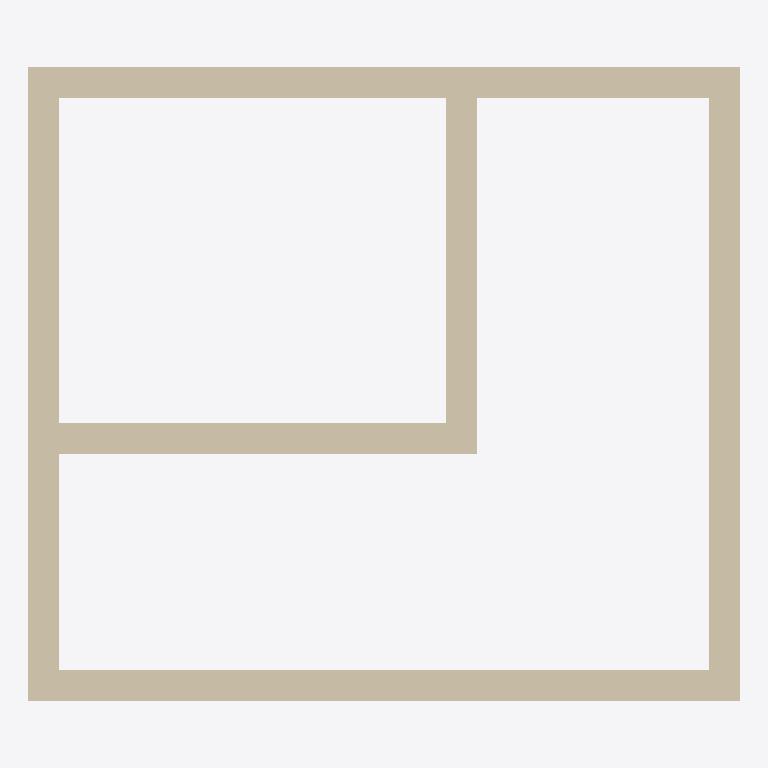
Plan cut of the same IFC building model at storey 'L2' (level 3.00 m, cut at 4.40 m), seen from above with north up, elements coloured by IFC class: 6 walls (beige). No cut surface shows.
Extent 4.6 m × 4.1 m × 3.0 m (x, y, z). Storeys (2): L1 at 0.00 m; L2 at 3.00 m. Elements (6): 6 IfcWallStandardCase.

HEADER;
FILE_DESCRIPTION(('ViewDefinition [CoordinationView_V2.0]','RevitIdentifiers [ContentGUID: cbb0ae2e-6350-4225-8ca4-af668662c38d, VersionGUID: 1bcaafde-9aee-42f9-90fd-5dc39649bab1, NumberOfSaves: 23]','CoordinateReference [CoordinateBase: Shared Coordinates]'),'2;1');
FILE_NAME('01_007.ifc','2026-01-06T12:00:28+01:00',(''),(''),'ODA SDAI 24.6','Autodesk Revit 24.3.30.11 (ENU) - IFC 24.3.30.11','');
FILE_SCHEMA(('IFC2X3'));
ENDSEC;
DATA;
#27=IFCPROJECT('3BiAukOr129OoahsPvdJnz',#18,'Project Number',$,$,'Project Name','Project Status',(#22),#249);
#42=IFCSITE('3BiAukOr129OoahsPvdJn$',#18,'Default',$,$,#41,$,$,.ELEMENT.,(42,21,31,401672),(-71,-3,-24,-345703),0.0,$,$);
#32=IFCBUILDING('3BiAukOr129OoahsPvdJny',#18,'Building Name',$,$,#30,$,'Building Name',.ELEMENT.,$,$,#31);
#35=IFCBUILDINGSTOREY('2JF4e6axWHqu3u0C1FZlmi',#18,'L1',$,'Level:8mm Head',#34,$,'L1',.ELEMENT.,0.0);
#39=IFCBUILDINGSTOREY('1ZGO8hrFCHqw0v0026FpFv',#18,'L2',$,'Level:8mm Head',#38,$,'L2',.ELEMENT.,3000.0);
#106=IFCWALLSTANDARDCASE('1pkLoAx5P7Lwxnk7MMv351',#18,'Basic Wall:Generic - 200mm:1602280',$,'Basic Wall:Generic - 200mm',#94,#105,'1602280');
#129=IFCWALLSTANDARDCASE('1pkLoAx5P7Lwxnk7MMv31X',#18,'Basic Wall:Generic - 200mm:1602504',$,'Basic Wall:Generic - 200mm',#117,#128,'1602504');
#152=IFCWALLSTANDARDCASE('1pkLoAx5P7Lwxnk7MMv3Q4',#18,'Basic Wall:Generic - 200mm:1602861',$,'Basic Wall:Generic - 200mm',#140,#151,'1602861');
#175=IFCWALLSTANDARDCASE('1pkLoAx5P7Lwxnk7MMv3Ms',#18,'Basic Wall:Generic - 200mm:1603103',$,'Basic Wall:Generic - 200mm',#163,#174,'1603103');
#68=IFCWALLSTANDARDCASE('1pkLoAx5P7Lwxnk7MMv34_',#18,'Basic Wall:Generic - 200mm:1602199',$,'Basic Wall:Generic - 200mm',#51,#67,'1602199');
#198=IFCWALLSTANDARDCASE('1pkLoAx5P7Lwxnk7MMv3Lz',#18,'Basic Wall:Generic - 200mm:1603284',$,'Basic Wall:Generic - 200mm',#186,#197,'1603284');
ENDSEC;
